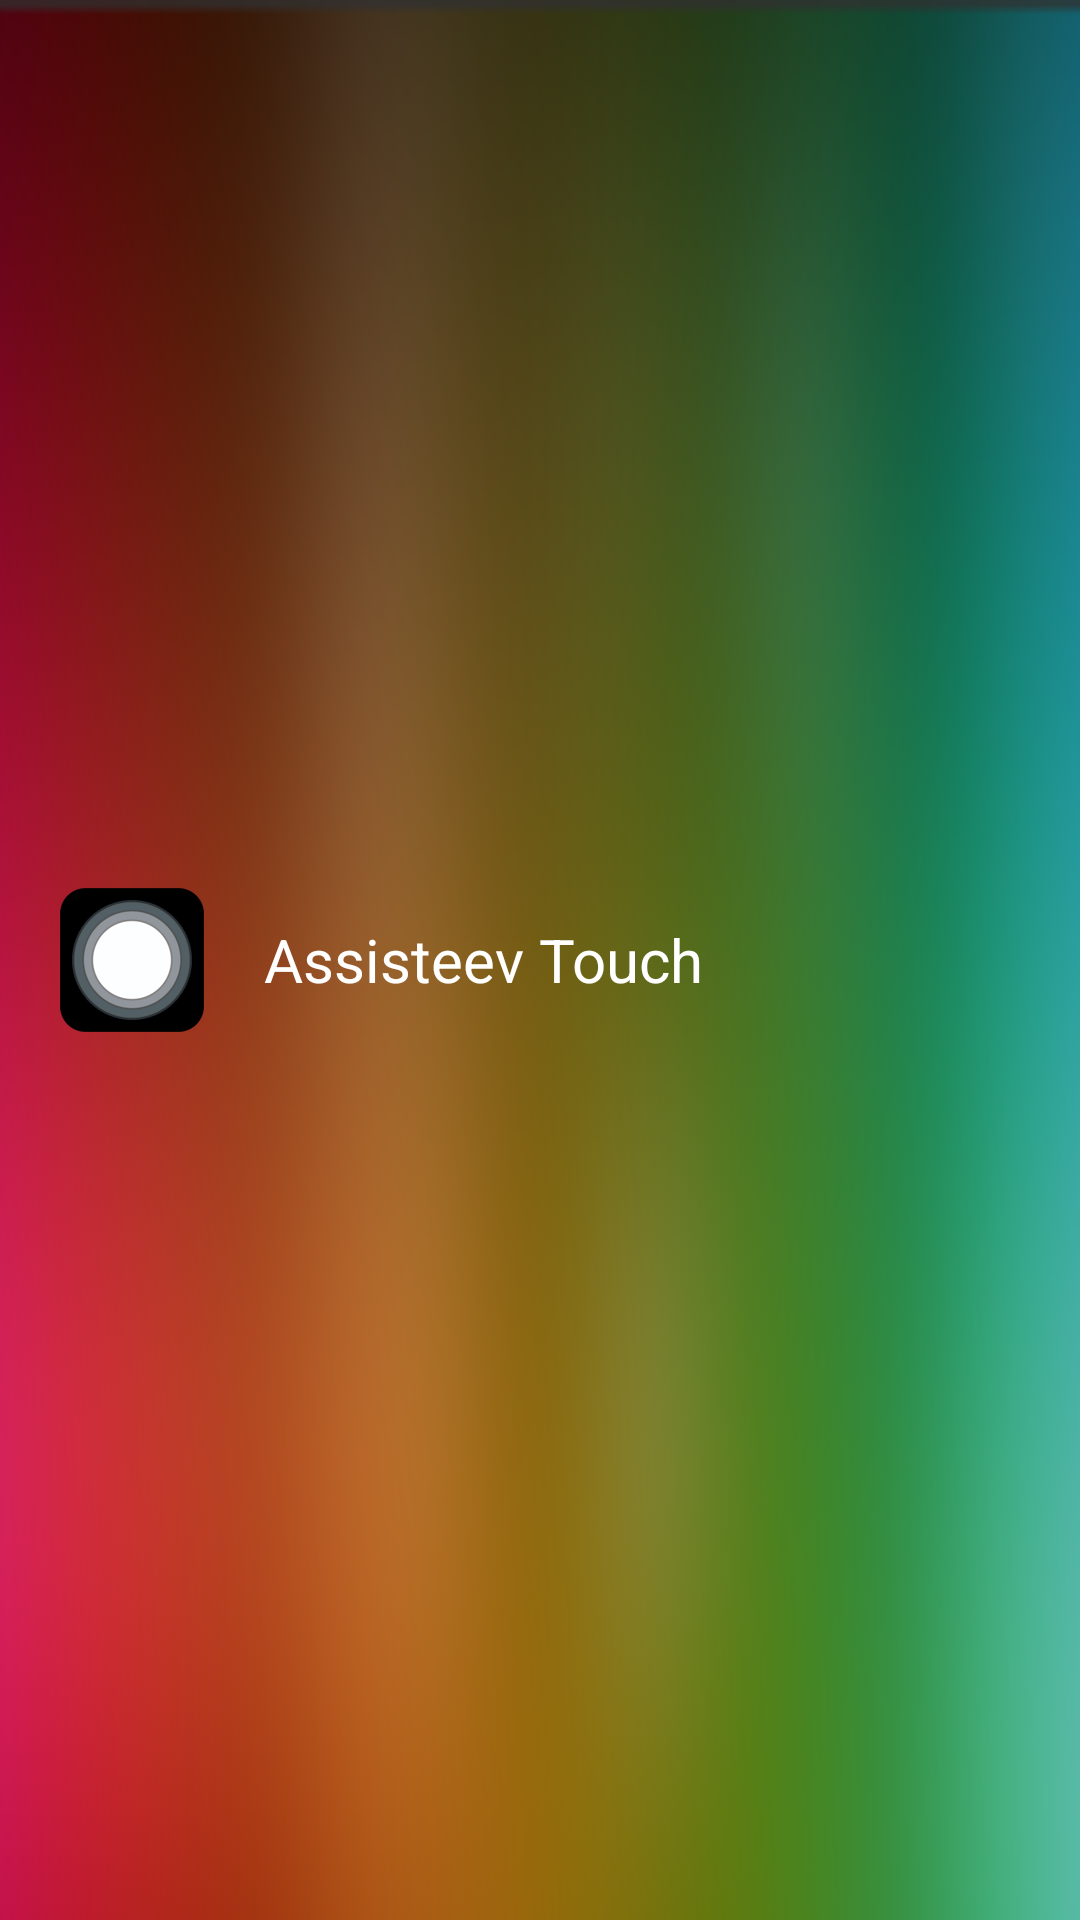

Produce the Android XML layout that renders to this screen, including the resource entries it uses.
<!-- AndroidManifest.xml: application theme AppTheme -->
<!-- res/layout/header.xml -->
<?xml version="1.0" encoding="utf-8"?>
<LinearLayout xmlns:android="http://schemas.android.com/apk/res/android"
    xmlns:tools="http://schemas.android.com/tools"
    android:layout_width="match_parent"
    android:layout_height="120dp"
    android:background="@drawable/background_gp"
    android:orientation="horizontal"
    tools:ignore="Overdraw">

    <ImageView
        android:id="@+id/profile_image"
        android:layout_width="wrap_content"
        android:layout_height="wrap_content"
        android:layout_gravity="center_vertical"
        android:layout_marginLeft="20dp"
        android:src="@drawable/ic_launcher"
        tools:ignore="ContentDescription,RtlHardcoded" />

    <TextView
        android:id="@+id/title_menu"
        android:layout_width="wrap_content"
        android:layout_height="wrap_content"
        android:layout_gravity="center_vertical"
        android:layout_marginLeft="20dp"
        android:text="@string/app_name"
        android:textColor="@android:color/white"
        android:textSize="20sp"
        tools:ignore="RtlHardcoded" />


</LinearLayout>
<!-- resources referenced by this layout -->
<resources>
  <!-- drawable background_gp: png bitmap (drawable, 44106 bytes) -->
  <!-- drawable ic_launcher: png bitmap (drawable-hdpi, 5472 bytes) -->
  <string name="app_name">Assisteev Touch</string>
  <style name="AppTheme" parent="Theme.AppCompat.NoActionBar" />
</resources>
